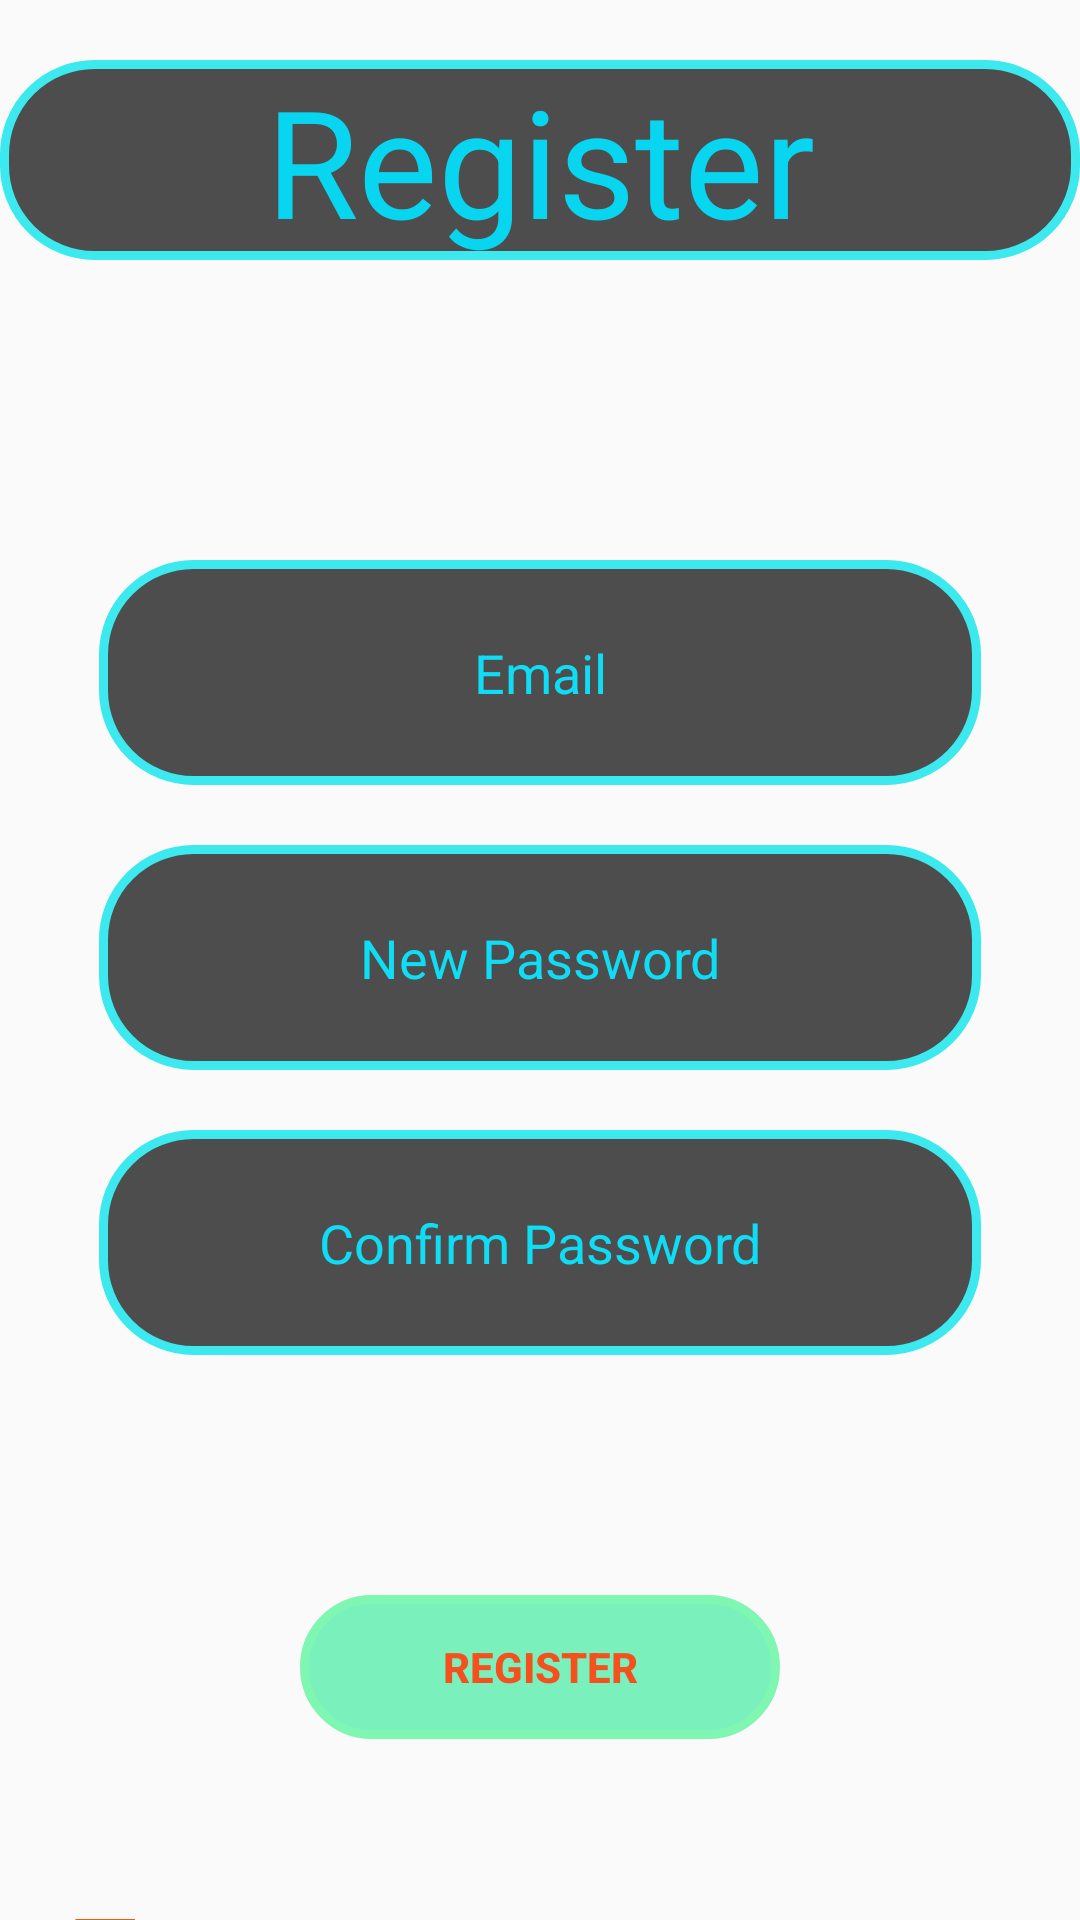

Here is an Android app screen rendered from its layout file. Give the layout XML and the strings, colors and styles it references.
<!-- AndroidManifest.xml: application theme AppTheme -->
<!-- res/layout/activity_register.xml -->
<?xml version="1.0" encoding="utf-8"?>
<LinearLayout xmlns:android="http://schemas.android.com/apk/res/android"
    xmlns:app="http://schemas.android.com/apk/res-auto"
    xmlns:tools="http://schemas.android.com/tools"
    android:layout_width="match_parent"
    android:layout_height="match_parent"
    android:orientation="vertical"
    android:background="@drawable/bachground"
    tools:context=".Register">

    <TextView
        android:id="@+id/textView11"
        android:layout_width="match_parent"
        android:layout_height="wrap_content"
        android:layout_marginTop="20dp"
        android:background="@drawable/custom_label"
        android:gravity="center"
        android:text="Register"
        android:textColor="#08D6F0"
        android:textSize="50sp" />

    <EditText
        android:id="@+id/etEmail"
        android:layout_width="294dp"
        android:layout_height="75dp"
        android:layout_gravity="center"
        android:layout_marginLeft="40dp"
        android:layout_marginTop="100dp"
        android:layout_marginRight="40dp"
        android:ems="10"
        android:background="@drawable/custom_label"
        android:gravity="center"
        android:hint="Email"
        android:inputType="textPersonName"
        android:textColor="#0FDCF5"
        android:textColorHint="#0FDCF5" />

    <EditText
        android:id="@+id/etNewPassword"
        android:layout_width="294dp"
        android:layout_height="75dp"
        android:layout_gravity="center"
        android:layout_marginLeft="40dp"
        android:layout_marginTop="20dp"
        android:layout_marginRight="40dp"
        android:background="@drawable/custom_label"
        android:ems="10"
        android:gravity="center"
        android:hint="New Password"
        android:inputType="textPersonName"
        android:password="true"
        android:textColor="#0FDCF5"
        android:textColorHint="#0FDCF5" />

    <EditText
        android:id="@+id/etSecondNewPassword"
        android:layout_width="294dp"
        android:layout_height="75dp"
        android:layout_gravity="center"
        android:layout_marginLeft="40dp"
        android:layout_marginTop="20dp"
        android:layout_marginRight="40dp"
        android:background="@drawable/custom_label"
        android:ems="10"
        android:gravity="center"
        android:hint="Confirm Password"
        android:inputType="textPersonName"
        android:password="true"
        android:textColor="#0FDCF5"
        android:textColorHint="#0FDCF5" />

    <Button
        android:id="@+id/btRegister"
        android:layout_width="match_parent"
        android:layout_height="wrap_content"
        android:layout_marginLeft="100dp"
        android:layout_marginTop="80dp"
        android:layout_marginRight="100dp"
        android:background="@drawable/custom_button"
        android:text="Register"
        android:textColor="#F4511E"
        android:textStyle="bold" />

    <ImageButton
        android:id="@+id/imagebuttonBR"
        android:layout_width="match_parent"
        android:layout_height="wrap_content"
        android:layout_marginLeft="10dp"
        android:layout_marginTop="60dp"
        android:layout_marginRight="300dp"
        android:background="@drawable/custom_button"
        app:srcCompat="@drawable/ic_arrow_back_black_24dp" />


</LinearLayout>
<!-- resources referenced by this layout -->
<resources>
  <!-- drawable custom_button (drawable) -->
  <?xml version="1.0" encoding="utf-8"?>
  <shape xmlns:android="http://schemas.android.com/apk/res/android">
  <corners android:radius="50dp"/>
      <stroke
          android:width="3dp"
          android:color="#7ff6b1"/>
      <solid android:color="#B446EEA5"/>
  </shape>
  <!-- drawable custom_label (drawable) -->
  <?xml version="1.0" encoding="utf-8"?>
  <shape xmlns:android="http://schemas.android.com/apk/res/android">
      <stroke  android:color="#3be9ee"
          android:width="3dp"
          />
      <corners android:radius="30dp"/>
  
      <solid android:color="#B0000000"/>
  
  </shape>
  <!-- drawable ic_arrow_back_black_24dp (drawable) -->
  <vector android:height="30dp" android:tint="#E65C18"
      android:viewportHeight="24.0" android:viewportWidth="24.0"
      android:width="30dp" xmlns:android="http://schemas.android.com/apk/res/android">
      <path android:fillColor="#FF000000" android:pathData="M20,11H7.83l5.59,-5.59L12,4l-8,8 8,8 1.41,-1.41L7.83,13H20v-2z"/>
  </vector>
  <style name="AppTheme" parent="Theme.AppCompat.Light.DarkActionBar">
          
          <item name="colorPrimary">@color/colorPrimary</item>
          <item name="colorPrimaryDark">@color/colorPrimaryDark</item>
          <item name="colorAccent">@color/colorAccent</item>
      </style>
  <color name="colorPrimary">#008577</color>
  <color name="colorPrimaryDark">#00574B</color>
  <color name="colorAccent">#FBFAFB</color>
</resources>
